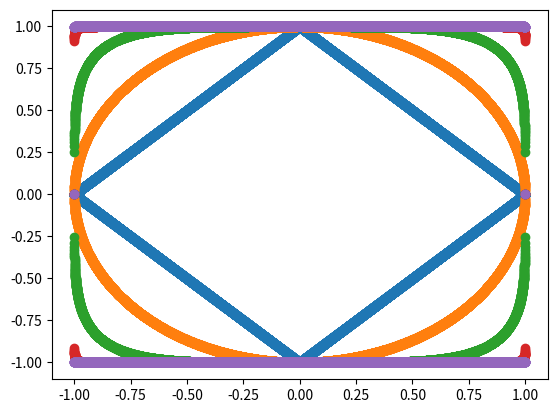

The script that saved this image:
import numpy as np 
import matplotlib.pyplot as plt
import math

#We are assuming norm value is 1 and try to visualize it 
norm_value = 1

#Intial values
start = -1
stop = 1
steps = 10000
p = 2
x1 = np.linspace(start,stop,steps)

def p_norm(x1,p):
    x2 = []
    negative_x2  = [] #as norm is 
    for i in range(len(x1)):
        temp_x2 =np.power(1-np.power(abs(x1[i]),p),1/p)
        x2.append(temp_x2)
        negative_x2.append(-temp_x2)

    x2 = x2 + negative_x2 #ADDING NEGATIVE VALUES IN THE END  
    x1 = np.append(x1,x1) #Settlement for plotting :)

    plt.scatter(x1,x2)

p_norm(x1,1)
p_norm(x1,2)
p_norm(x1,5)
p_norm(x1,50)
p_norm(x1,500)


plt.show()



     
